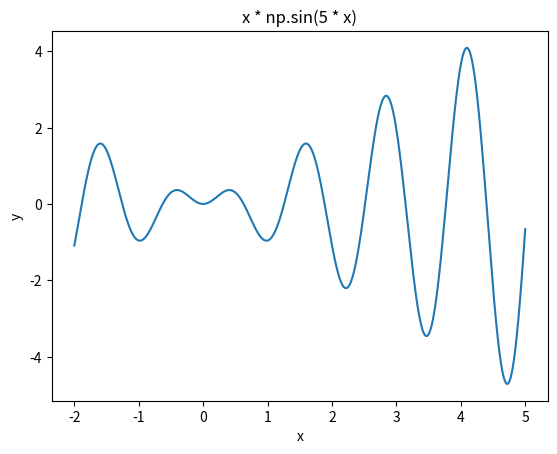

This figure's Python source:
import numpy as np
import matplotlib.pyplot as plt


def func(x):
    return x * np.sin(5 * x)


def decode(population, n_bits, bounds):
    min, max = bounds
    decoded_list = []
    D = (max - min) / 2 ** n_bits
    for x in population:
        binary_str = ''.join(map(str, x))
        number = int(binary_str, 2)
        # масштабування числа до потрібного діапазону
        nx = min + number * D
        decoded_list.append(nx)
    return decoded_list


def selection(population, scores, maximum, k=3):
    tournament_indices = np.random.choice(len(population), size=k, replace=False)
    tournament_parents = [population[i] for i in tournament_indices]
    tournament_fitness = [scores[i] for i in tournament_indices]

    if maximum is True:
        best_index = np.argmax(tournament_fitness)
    else:
        best_index = np.argmin(tournament_fitness)

    return tournament_parents[best_index]


def crossover(par1, par2):
    crossover_point = np.random.randint(1, len(par1))

    # Скрещиваем родителей
    child1 = list(par1[:crossover_point]) + list(par2[crossover_point:])
    child2 = list(par2[:crossover_point]) + list(par1[crossover_point:])

    return np.array(child1), np.array(child2)


def mutation(child, mutation_rate):
    mutated_child = np.copy(child)
    for i in range(len(mutated_child)):
        if np.random.rand() < mutation_rate:
            mutated_child[i] = 1 if mutated_child[i] == 0 else 0

    return mutated_child


def genetic(max_generation, max_stagnation, maximum, bounds):
    stagnation = 0
    generation = 0
    population = np.random.randint(2, size=(100, 16))
    decoded = decode(population, 16, bounds)
    fitness = [func(d) for d in decoded]
    if maximum is True:
        best_fitness = np.max(fitness)
    else:
        best_fitness = np.min(fitness)
    index_best_fitness = fitness.index(best_fitness)
    best_chromosome = decoded[index_best_fitness]
    print("Best chromosome: y=", best_fitness, "x=", best_chromosome)

    while generation < max_generation:
        parents = []
        for x in range(len(population)):
            parents.append(selection(population, fitness, maximum))

        children = []
        for i in range(0, len(parents), 2):
            parent1 = parents[i]
            parent2 = parents[i + 1]
            child1, child2 = crossover(parent1, parent2)
            child1 = mutation(child1, 0.1)
            child2 = mutation(child2, 0.1)
            children.append(child1)
            children.append(child2)

        population = children
        decoded = decode(population, 16, bounds)
        fitness = [func(d) for d in decoded]
        if maximum is True:
            best_fitness_ = np.max(fitness)
        else:
            best_fitness_ = np.min(fitness)
        index_best_fitness_ = fitness.index(best_fitness_)
        if abs(best_fitness_) > abs(best_fitness):
            best_fitness = best_fitness_
            best_chromosome = decoded[index_best_fitness_]
            print("New best found: y=", best_fitness, "x=", best_chromosome, "generation:", generation)
            stagnation = 0
        else:
            stagnation += 1

        if stagnation >= max_stagnation:
            break
        generation += 1
    return best_fitness, best_chromosome, generation


bounds = [-2, 5]


print("Best chromosome for maximization: y= %s x = %s generation: %s" % genetic(1000, 100, True, bounds))
print("Best chromosome for minimization: y= %s x = %s  generation: %s" % genetic(1000, 100, False, bounds))


x = np.linspace(-2, 5, 1000)

plt.plot(x, func(x))
plt.xlabel('x')
plt.ylabel('y')
plt.title('x * np.sin(5 * x)')
plt.show()
